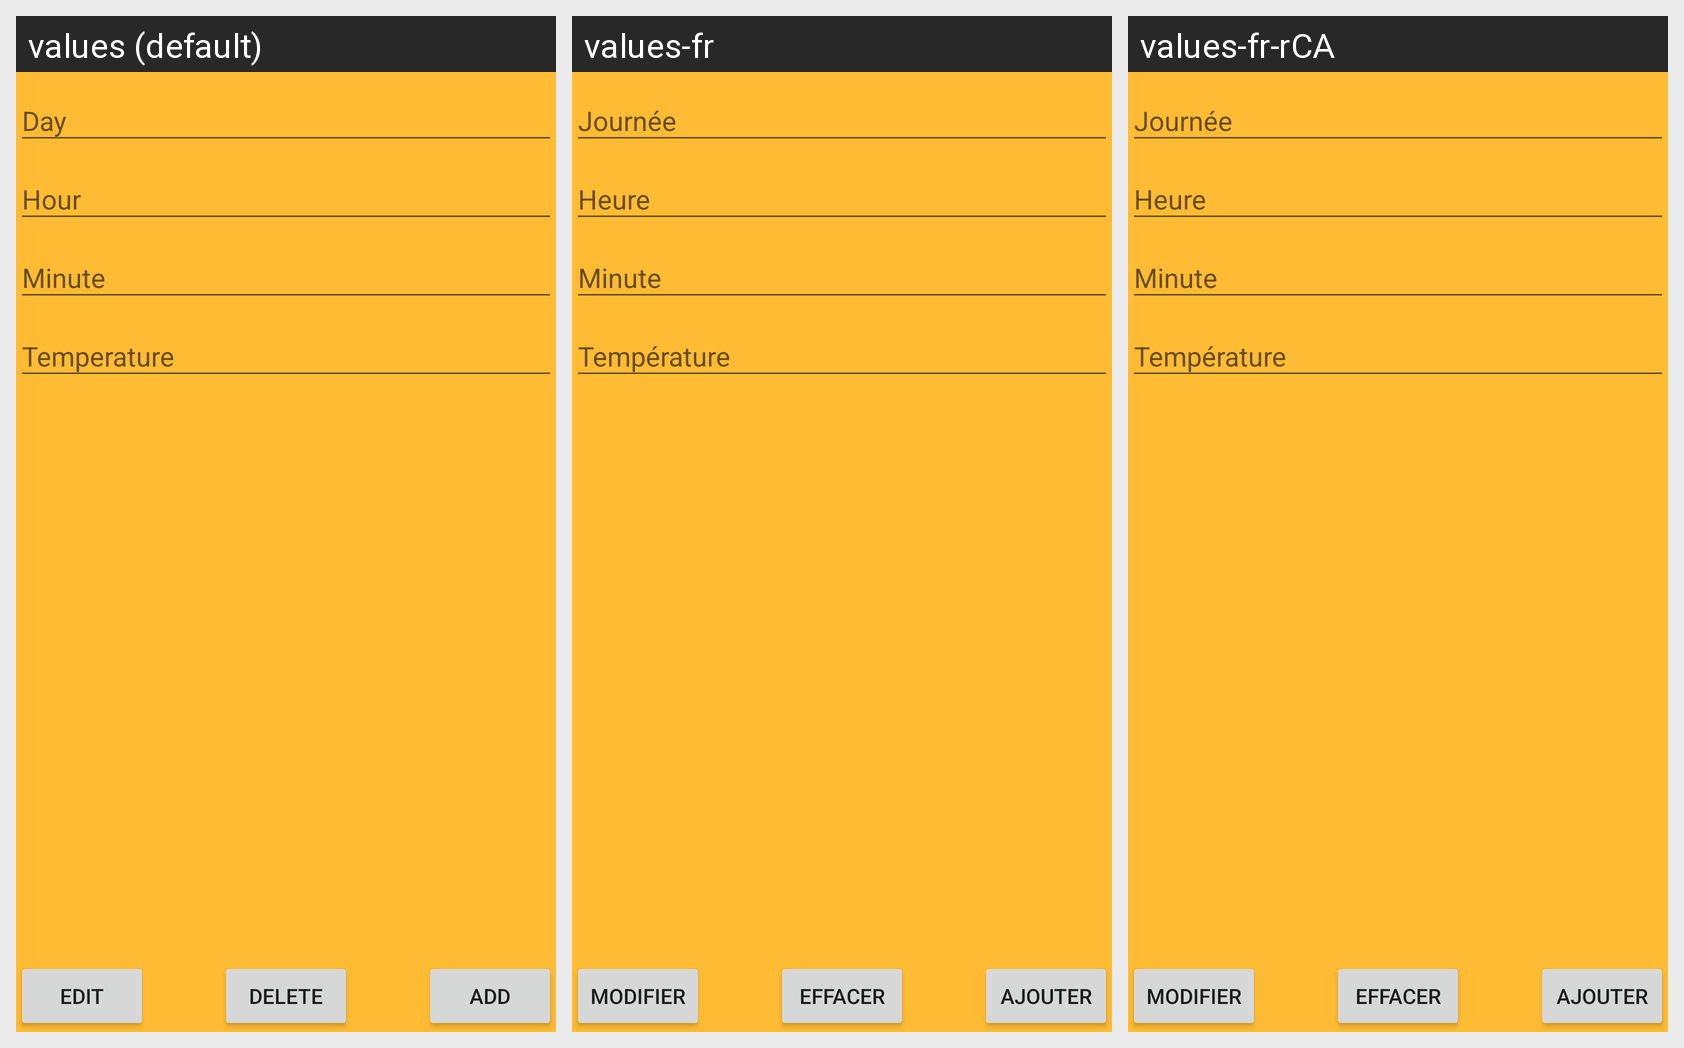

Strings drawn on this Android screen and how each of the app's shown locales translates them:
Android screen res/layout/ht_details.xml rendered under 3 locales, left to right: values (default), values-fr, values-fr-rCA. Device: Nexus 5 (rendered at 1080×1920; each locale shown at half size, 540×960, under a caption strip naming it); theme AppTheme.
Strings drawn on this screen, with the default value and each locale's value (text and hints the layout hard-codes, and strings that could not be matched under every locale, appear in the picture but are not listed):

htBtnAddTxt
  values: Add
  values-fr: Ajouter
  values-fr-rCA: Ajouter  [from values-fr]

htBtnEditTxt
  values: Edit
  values-fr: modifier
  values-fr-rCA: modifier  [from values-fr]

htBtnDeleteTxt
  values: Delete
  values-fr: Effacer
  values-fr-rCA: Effacer  [from values-fr]
